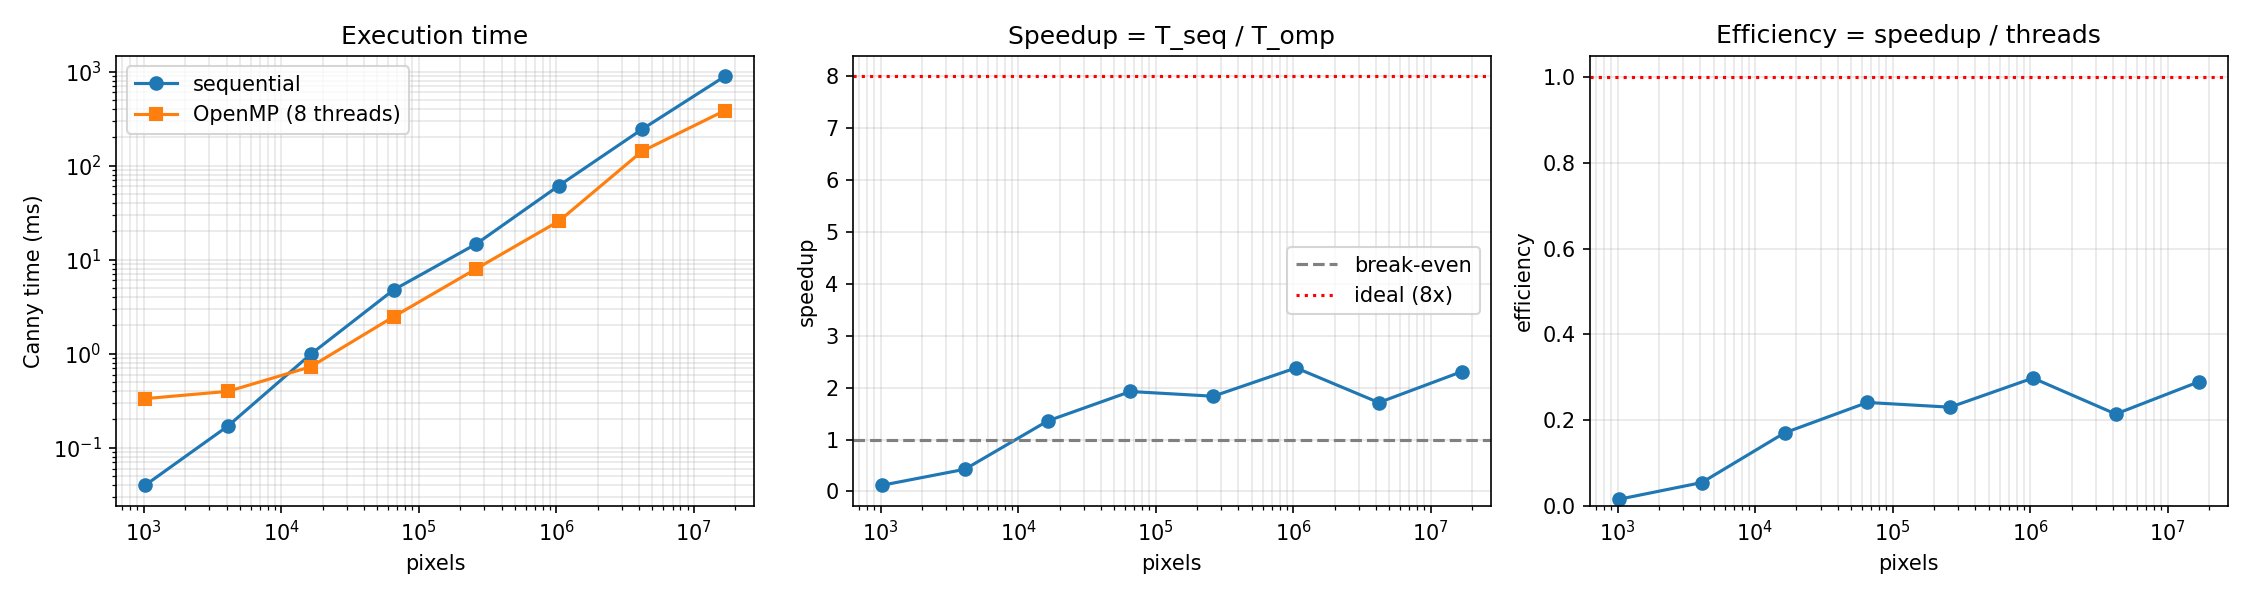

The data file committed next to this chart (first rows):
size, pixels, threads, seq_ms, omp_ms, speedup, efficiency, auto_choice, auto_ms, best_choice
32, 1024, 8, 0.0399, 0.3326, 0.120, 0.015, sequential, 0.0421, sequential
64, 4096, 8, 0.1701, 0.3974, 0.428, 0.054, sequential, 0.1558, sequential
128, 16384, 8, 0.9867, 0.7260, 1.359, 0.170, sequential, 1.131, openmp
256, 65536, 8, 4.76, 2.469, 1.927, 0.241, sequential, 3.339, openmp
512, 262144, 8, 14.7, 8.004, 1.836, 0.230, openmp, 7.787, openmp
1024, 1048576, 8, 61.36, 25.76, 2.382, 0.298, openmp, 41.6, openmp
2048, 4194304, 8, 242.5, 141.5, 1.713, 0.214, openmp, 90.66, openmp
4096, 16777216, 8, 886.3, 383.8, 2.309, 0.289, openmp, 355.5, openmp
